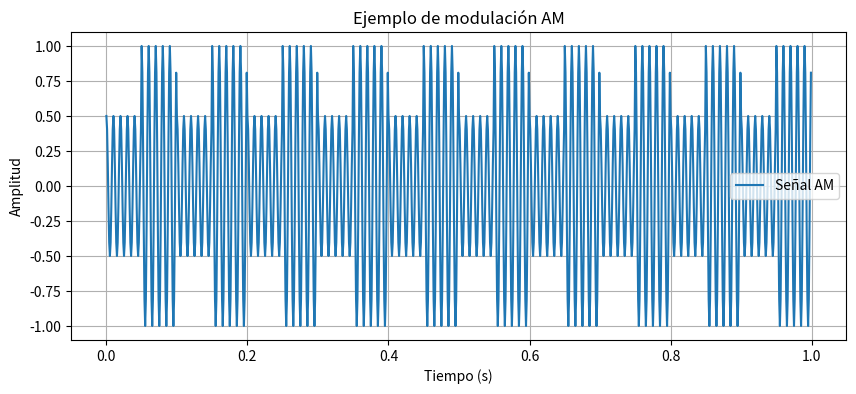

This figure's Python source:
import numpy as np
import matplotlib.pyplot as plt


def am_modulate(baseband_signal, t, carrier_freq=100, bias=0.5, modulation_index=0.5):
    """
    Aplica modulación de amplitud (AM) a una señal baseband.

    Parámetros:
      - baseband_signal: Vector de la señal digital (en niveles 0 y 1).
      - t: Vector de tiempo correspondiente.
      - carrier_freq: Frecuencia de la portadora en Hz.
      - bias: Desplazamiento DC que asegura que la envolvente sea positiva.
      - modulation_index: Factor de modulación que escala la señal base.

    Retorna:
      - modulated_signal: La señal modulada en AM.
    """
    # Calcular la envolvente: se suma un bias para que la señal nunca sea negativa
    envelope = bias + modulation_index * baseband_signal
    # Generar la portadora sinusoidal
    carrier = np.cos(2 * np.pi * carrier_freq * t)
    # Señal AM
    modulated_signal = envelope * carrier
    return modulated_signal


if __name__ == '__main__':
    # Ejemplo de prueba: generar una onda baseband digital simple (onda cuadrada)
    fs = 1000  # Frecuencia de muestreo
    t = np.linspace(0, 1, fs, endpoint=False)
    # Crear una señal digital simple: por ejemplo, bits alternados
    baseband = np.where((t * 10 % 1) < 0.5, 0, 1)

    mod_signal = am_modulate(
        baseband, t, carrier_freq=100, bias=0.5, modulation_index=0.5)

    plt.figure(figsize=(10, 4))
    plt.plot(t, mod_signal, label="Señal AM")
    plt.xlabel("Tiempo (s)")
    plt.ylabel("Amplitud")
    plt.title("Ejemplo de modulación AM")
    plt.legend()
    plt.grid(True)
    plt.show()
